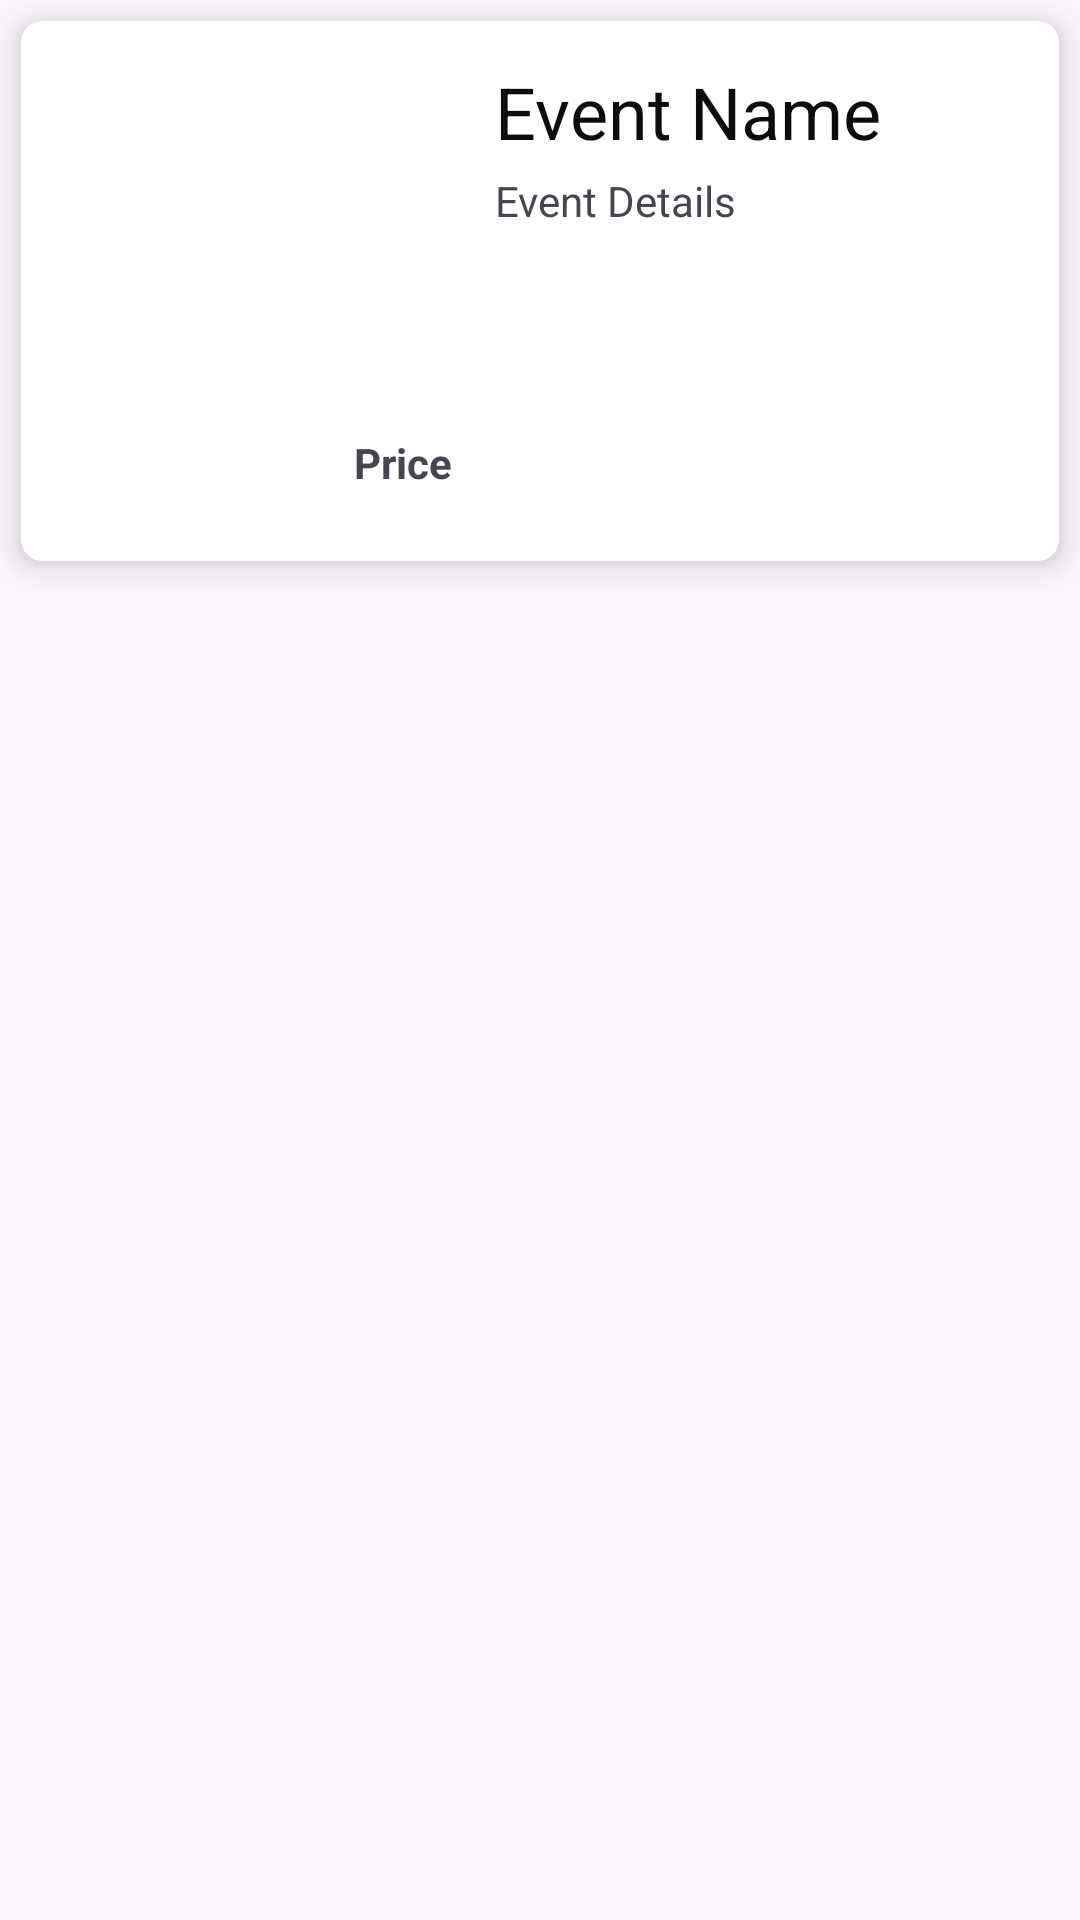

Layout XML and referenced resources for this Android screen:
<!-- AndroidManifest.xml: application theme Theme.BuzzHub -->
<!-- res/layout/card_design.xml -->
<?xml version="1.0" encoding="utf-8"?>
<androidx.constraintlayout.widget.ConstraintLayout xmlns:android="http://schemas.android.com/apk/res/android"
    xmlns:app="http://schemas.android.com/apk/res-auto"
    xmlns:tools="http://schemas.android.com/tools"
    android:layout_width="match_parent"
    android:layout_height="200dp">

    <androidx.cardview.widget.CardView
        android:layout_width="match_parent"
        android:layout_height="wrap_content"
        android:layout_margin="7dp"
        android:backgroundTint="#FFFFFF"
        app:cardCornerRadius="7dp"
        app:cardElevation="7dp"
        app:layout_constraintEnd_toEndOf="parent"
        app:layout_constraintStart_toStartOf="parent"
        app:layout_constraintTop_toTopOf="parent">

        <androidx.constraintlayout.widget.ConstraintLayout
            android:layout_width="match_parent"
            android:layout_height="180dp">


            <ImageView
                android:id="@+id/EventImage"
                android:layout_width="130dp"
                android:layout_height="128dp"
                android:layout_marginStart="4dp"
                android:src="@drawable/sportss"
                app:layout_constraintBottom_toBottomOf="parent"
                app:layout_constraintStart_toStartOf="parent"
                app:layout_constraintTop_toTopOf="parent"
                app:layout_constraintVertical_bias="0.225" />

            <TextView
                android:id="@+id/txtEventName"
                android:layout_width="230dp"
                android:layout_height="wrap_content"
                android:layout_marginStart="24dp"
                android:text="Event Name"
                android:textColor="#0D0C0C"
                android:textSize="24sp"

                app:layout_constraintBottom_toBottomOf="parent"
                app:layout_constraintStart_toEndOf="@+id/EventImage"
                app:layout_constraintTop_toTopOf="parent"
                app:layout_constraintVertical_bias="0.095" />

            <TextView
                android:id="@+id/txtPrice"
                android:layout_width="75dp"
                android:layout_height="24dp"
                android:layout_marginTop="8dp"
                android:layout_marginEnd="160dp"
                android:text="Price"
                android:textStyle="bold"
                app:layout_constraintBottom_toBottomOf="parent"

                app:layout_constraintEnd_toEndOf="parent"
                app:layout_constraintTop_toBottomOf="@+id/txtEventDetails"
                app:layout_constraintVertical_bias="0.261" />

            <TextView
                android:id="@+id/txtEventDetails"
                android:layout_width="228dp"
                android:layout_height="73dp"
                android:layout_marginStart="24dp"
                android:layout_marginTop="4dp"

                android:text="Event Details"
                app:layout_constraintStart_toEndOf="@+id/EventImage"
                app:layout_constraintTop_toBottomOf="@+id/txtEventName" />

        </androidx.constraintlayout.widget.ConstraintLayout>
    </androidx.cardview.widget.CardView>
</androidx.constraintlayout.widget.ConstraintLayout>
<!-- resources referenced by this layout -->
<resources>
  <style name="Theme.BuzzHub" parent="Base.Theme.BuzzHub" />
  <style name="Base.Theme.BuzzHub" parent="Theme.Material3.DayNight.NoActionBar">
          
          
      </style>
</resources>
